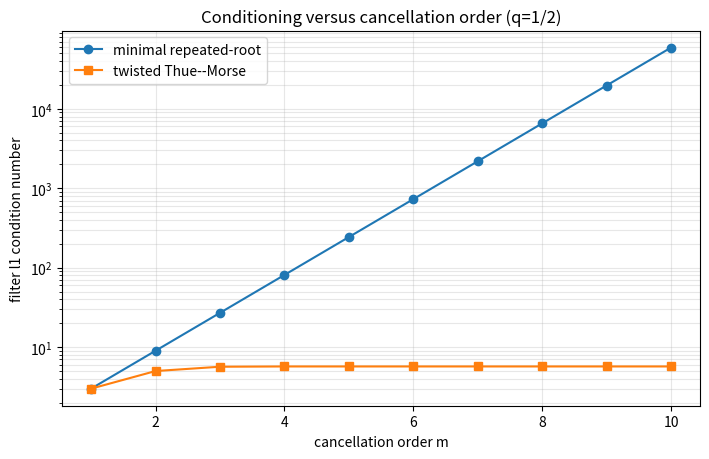
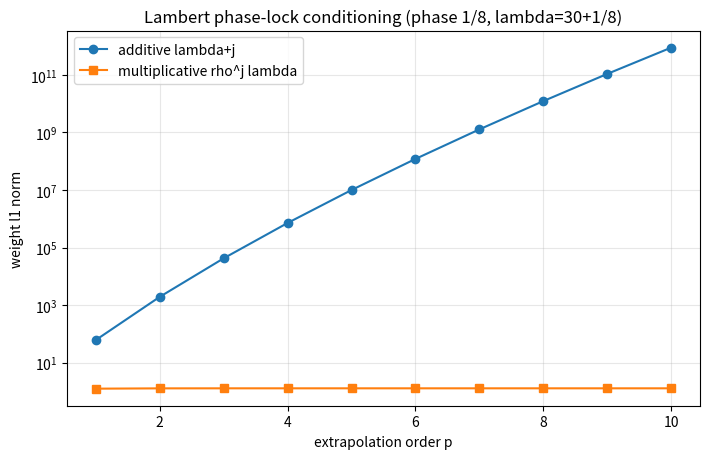
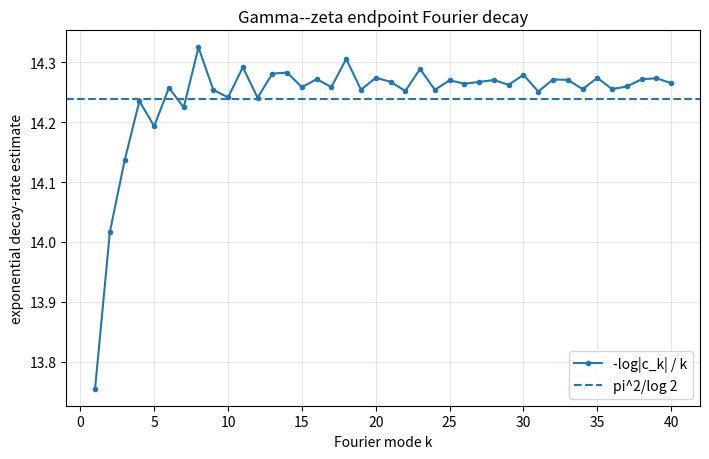
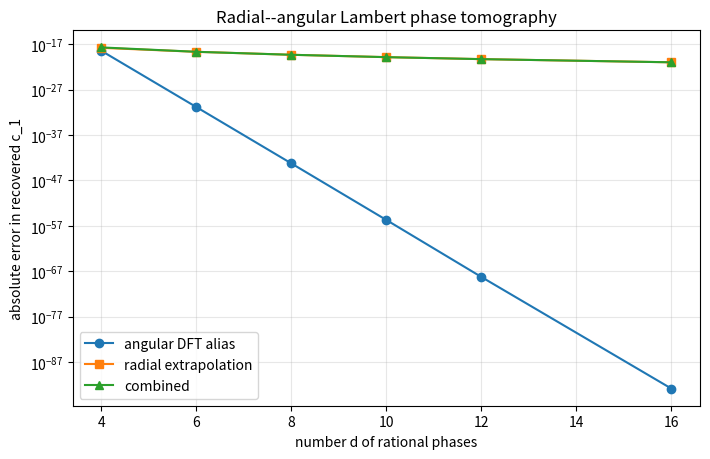

The matplotlib source for these figures, in order:
#!/usr/bin/env python3
"""Reproducible experiments for the Fabius--Rvachev frontier report.

The script verifies four mathematically separate parts of the report.

1. Exact rational checks for confluent Richardson annihilators and for the
   twisted Thue--Morse/Prouhet filters.  No floating-point arithmetic is used
   in these checks: every residual is a ``fractions.Fraction`` and must be zero.
2. Conditioning comparisons between minimal repeated-root filters, digital
   Thue--Morse filters, additive Lambert phase locking, and multiplicative
   rational phase locking.
3. High-precision evaluation of the Gamma--zeta Fourier coefficients of the
   Fabius endpoint fluctuation, including the predicted exponential decay
   constant pi^2/log(2).
4. A controlled radial--angular tomography experiment.  Its leading periodic
   function is the *actual* Gamma--zeta endpoint fluctuation.  The higher
   inverse-Lambert coefficients are an explicitly documented synthetic model,
   because the experiment is intended to test the new sampling/filter algebra,
   not to replace the repository's exact all-orders coefficient generator.

Outputs are written to ``--output-dir`` (the current directory by default):
CSV tables, a human-readable result log, a JSON verification record, and four
PNG plots.  The plotting code deliberately uses Matplotlib defaults.

Requirements: Python 3.10+, mpmath, numpy, matplotlib.  SymPy is not required.
"""

from __future__ import annotations

import argparse
import csv
import json
import math
from functools import lru_cache
from dataclasses import dataclass
from fractions import Fraction
from pathlib import Path
from typing import Callable, Iterable, Sequence

import matplotlib.pyplot as plt
import mpmath as mp
import numpy as np


# ---------------------------------------------------------------------------
# Exact polynomial/filter utilities
# ---------------------------------------------------------------------------


def poly_mul(a: Sequence[Fraction], b: Sequence[Fraction]) -> list[Fraction]:
    """Multiply polynomials stored in ascending coefficient order."""

    out = [Fraction(0) for _ in range(len(a) + len(b) - 1)]
    for i, ai in enumerate(a):
        for j, bj in enumerate(b):
            out[i + j] += ai * bj
    return out


def minimal_confluent_filter(
    roots_and_multiplicities: Sequence[tuple[Fraction, int]],
) -> list[Fraction]:
    r"""Return the unique minimal normalized annihilator.

    The returned coefficients ``w[j]`` form

        W(z) = product_r ((z-q_r)/(1-q_r))**m_r = sum_j w[j] z**j.

    Hence W(1)=1 and q_r is a root of multiplicity m_r.  Applying W(E), where
    E is the forward shift, annihilates n**ell * q_r**n for ell < m_r.
    """

    w = [Fraction(1)]
    for q, multiplicity in roots_and_multiplicities:
        if q == 0:
            raise ValueError("q=0 is excluded: the confluent Euler-root calculus assumes q!=0")
        if q == 1:
            raise ValueError("q=1 is incompatible with normalization W(1)=1")
        if multiplicity <= 0:
            raise ValueError("multiplicities must be positive")
        factor = [(-q) / (1 - q), Fraction(1, 1) / (1 - q)]
        for _ in range(multiplicity):
            w = poly_mul(w, factor)
    return w


def thue_morse_sign(n: int) -> int:
    """The signed Thue--Morse bit (-1)^{s_2(n)}."""

    return -1 if n.bit_count() & 1 else 1


def finite_thue_morse_product(q: Fraction, order: int) -> Fraction:
    """Theta_order(q) = product_{j=0}^{order-1} (1-q^{2^j})."""

    value = Fraction(1)
    for j in range(order):
        value *= 1 - q ** (1 << j)
    return value


def twisted_thue_morse_filter(q: Fraction, order: int) -> list[Fraction]:
    r"""Return the normalized digital filter T_m(z/q)/T_m(1/q).

    Here

        T_m(z) = product_{j=0}^{m-1} (1-z^{2^j})
               = sum_{n=0}^{2^m-1} tau_n z^n.

    A numerically gentler equivalent coefficient formula is

        w_n = (-1)^m tau_n q^{2^m-1-n} / T_m(q).

    The polynomial has a root of order m at z=q, preserves constants, and
    therefore annihilates n**ell q**n for all ell < m.
    """

    if not (Fraction(0) < q < Fraction(1)):
        raise ValueError("the conditioning formulas assume 0<q<1")
    if order <= 0:
        raise ValueError("order must be positive")

    degree = (1 << order) - 1
    theta = finite_thue_morse_product(q, order)
    sign0 = -1 if order & 1 else 1
    return [
        Fraction(sign0 * thue_morse_sign(n), 1) * q ** (degree - n) / theta
        for n in range(degree + 1)
    ]


def filter_value(weights: Sequence[Fraction], z: Fraction) -> Fraction:
    """Evaluate an ascending-order polynomial by Horner's rule."""

    value = Fraction(0)
    for coefficient in reversed(weights):
        value = value * z + coefficient
    return value


def exact_mode_residual(
    weights: Sequence[Fraction], q: Fraction, degree: int, n0: int
) -> Fraction:
    """Apply a filter exactly to n^degree q^n at n=n0."""

    return sum(
        (weight * Fraction((n0 + shift) ** degree, 1) * q ** (n0 + shift)
         for shift, weight in enumerate(weights)),
        Fraction(0),
    )


def l1_fraction(weights: Sequence[Fraction]) -> Fraction:
    return sum((abs(w) for w in weights), Fraction(0))


# ---------------------------------------------------------------------------
# Geometric q-Richardson and Lambert phase-locking utilities
# ---------------------------------------------------------------------------


def geometric_lagrange_weights(q: mp.mpf, order: int) -> list[mp.mpf]:
    r"""Weights for evaluating at t=0 from t_s=q^s, 0<=s<=order.

    The closed formula is

      omega_s = (-1)^{p-s} q^{(p-s)(p-s+1)/2}
                / ((q;q)_s (q;q)_{p-s}).

    Equivalently, sum_s omega_s z^s has roots q,q^2,...,q^p and value 1 at z=1.
    """

    p = order
    qpoch = [mp.mpf(1)]
    for j in range(1, p + 1):
        qpoch.append(qpoch[-1] * (1 - q**j))
    return [
        (-1) ** (p - s)
        * q ** ((p - s) * (p - s + 1) // 2)
        / (qpoch[s] * qpoch[p - s])
        for s in range(p + 1)
    ]


def geometric_condition_number(q: mp.mpf, order: int) -> mp.mpf:
    """Exact l1 norm (-q;q)_p/(q;q)_p."""

    value = mp.mpf(1)
    for r in range(1, order + 1):
        value *= (1 + q**r) / (1 - q**r)
    return value


def additive_phase_weights(lam: mp.mpf, order: int) -> list[mp.mpf]:
    r"""Weights for the existing additive phase lock lambda+j.

    Interpolation uses h_j=(lambda+j)^(-1) and evaluates at h=0.  The exact
    weights are

      a_j = (-1)^{p-j} (lambda+j)^p / (j!(p-j)!).
    """

    p = order
    return [
        (-1) ** (p - j)
        * (lam + j) ** p
        / (mp.factorial(j) * mp.factorial(p - j))
        for j in range(p + 1)
    ]


# ---------------------------------------------------------------------------
# Gamma--zeta endpoint fluctuation
# ---------------------------------------------------------------------------


LOG2 = mp.log(2)
ALPHA = mp.pi**2 / LOG2
STRIP_HALF_WIDTH = mp.pi / (2 * LOG2)


@lru_cache(maxsize=None)
def endpoint_fourier_coefficient(k: int) -> mp.mpc:
    r"""Nonzero Fourier coefficient of the endpoint periodic fluctuation.

    With chi_k=2*pi*i*k/log(2), the audited corpus gives

       c_k = -Gamma(-chi_k) zeta(1-chi_k) / log(2),  k != 0.

    The mean c_0 is irrelevant to the alias and strip experiments, so this
    function intentionally rejects k=0.
    """

    if k == 0:
        raise ValueError("the nonzero-mode formula does not define the mean")
    chi = 2 * mp.pi * 1j * k / LOG2
    return -mp.gamma(-chi) * mp.zeta(1 - chi, method="euler-maclaurin") / LOG2


def endpoint_periodic_value(u: mp.mpf, cutoff: int) -> mp.mpf:
    """Real zero-mean periodic fluctuation truncated at |k|<=cutoff."""

    total = mp.mpc(0)
    for k in range(1, cutoff + 1):
        ck = endpoint_fourier_coefficient(k)
        term = ck * mp.e ** (2j * mp.pi * k * u)
        total += term + mp.conj(term)
    return mp.re(total)


def model_periodic_coefficient(j: int, u: mp.mpf, cutoff: int) -> mp.mpf:
    r"""Periodic coefficient A_j(u) used in the radial experiment.

    A_0 is the actual Gamma--zeta fluctuation.  For j>=1 we retain the same
    Fourier phases and apply the explicit even multiplier

        beta_j(k) = 0.2^j * (1 + k^2/(j+1)^2).

    This creates a smooth, real, uniformly convergent all-orders surrogate while
    keeping every coefficient exactly reproducible from the documented formula.
    It is *not* asserted to equal the repository's actual saddle coefficient A_j.
    """

    if j == 0:
        return endpoint_periodic_value(u, cutoff)
    total = mp.mpc(0)
    scale = mp.mpf("0.2") ** j
    for k in range(1, cutoff + 1):
        beta = scale * (1 + mp.mpf(k * k) / ((j + 1) ** 2))
        ck = endpoint_fourier_coefficient(k) * beta
        term = ck * mp.e ** (2j * mp.pi * k * u)
        total += term + mp.conj(term)
    return mp.re(total)


def endpoint_surrogate(lam: mp.mpf, max_order: int, cutoff: int) -> mp.mpf:
    """Evaluate sum_{j=0}^{max_order} A_j({lambda}) lambda^{-j}."""

    phase = mp.frac(lam)
    return mp.fsum(
        model_periodic_coefficient(j, phase, cutoff) / lam**j
        for j in range(max_order + 1)
    )


# ---------------------------------------------------------------------------
# Experiment orchestration
# ---------------------------------------------------------------------------


@dataclass(frozen=True)
class ExactFilterRecord:
    order: int
    minimal_span: int
    digital_span: int
    minimal_condition: Fraction
    digital_condition: Fraction
    residuals_zero: bool


def run_exact_filter_experiments(output_dir: Path) -> list[ExactFilterRecord]:
    q = Fraction(1, 2)
    records: list[ExactFilterRecord] = []

    for order in range(1, 11):
        minimal = minimal_confluent_filter([(q, order)])
        digital = twisted_thue_morse_filter(q, order)

        checks: list[bool] = []
        for degree in range(order):
            checks.append(exact_mode_residual(minimal, q, degree, n0=7) == 0)
            checks.append(exact_mode_residual(digital, q, degree, n0=7) == 0)

        records.append(
            ExactFilterRecord(
                order=order,
                minimal_span=len(minimal) - 1,
                digital_span=len(digital) - 1,
                minimal_condition=l1_fraction(minimal),
                digital_condition=l1_fraction(digital),
                residuals_zero=all(checks),
            )
        )

    # A mixed-mode exact test: double root at 1/2 and simple root at 1/4.
    mixed = minimal_confluent_filter([(Fraction(1, 2), 2), (Fraction(1, 4), 1)])
    mixed_expected = [Fraction(-1, 3), Fraction(8, 3), Fraction(-20, 3), Fraction(16, 3)]
    if mixed != mixed_expected:
        raise AssertionError(f"unexpected mixed filter: {mixed!r}")
    for degree in range(2):
        assert exact_mode_residual(mixed, Fraction(1, 2), degree, 5) == 0
    assert exact_mode_residual(mixed, Fraction(1, 4), 0, 5) == 0

    csv_path = output_dir / "filter_conditioning.csv"
    with csv_path.open("w", newline="", encoding="utf-8") as stream:
        writer = csv.writer(stream)
        writer.writerow(
            [
                "order",
                "minimal_span",
                "digital_span",
                "minimal_l1_exact",
                "digital_l1_exact",
                "minimal_l1_float",
                "digital_l1_float",
                "all_exact_residuals_zero",
            ]
        )
        for rec in records:
            writer.writerow(
                [
                    rec.order,
                    rec.minimal_span,
                    rec.digital_span,
                    str(rec.minimal_condition),
                    str(rec.digital_condition),
                    float(rec.minimal_condition),
                    float(rec.digital_condition),
                    rec.residuals_zero,
                ]
            )

    plt.figure(figsize=(7.2, 4.7))
    orders = [r.order for r in records]
    plt.semilogy(orders, [float(r.minimal_condition) for r in records], marker="o", label="minimal repeated-root")
    plt.semilogy(orders, [float(r.digital_condition) for r in records], marker="s", label="twisted Thue--Morse")
    plt.xlabel("cancellation order m")
    plt.ylabel("filter l1 condition number")
    plt.title("Conditioning versus cancellation order (q=1/2)")
    plt.grid(True, which="both", alpha=0.3)
    plt.legend()
    plt.tight_layout()
    plt.savefig(output_dir / "conditioning_tradeoff.png", dpi=180)
    plt.close()

    return records


def run_lambert_conditioning_experiment(output_dir: Path) -> list[dict[str, str]]:
    # The phase 1/8 is preserved multiplicatively by rho=9 because 9 == 1 mod 8.
    denominator = 8
    rho = denominator + 1
    q = mp.mpf(1) / rho
    lam = mp.mpf(30) + mp.mpf(1) / denominator

    rows: list[dict[str, str]] = []
    for order in range(1, 11):
        additive = additive_phase_weights(lam, order)
        additive_condition = mp.fsum(abs(w) for w in additive)
        multiplicative_condition = geometric_condition_number(q, order)
        rows.append(
            {
                "order": str(order),
                "additive_l1": mp.nstr(additive_condition, 30),
                "multiplicative_l1": mp.nstr(multiplicative_condition, 30),
                "rho": str(rho),
                "lambda0": mp.nstr(lam, 20),
            }
        )

        # Directly verify the pure inverse-power moment conditions.
        weights = geometric_lagrange_weights(q, order)
        assert mp.almosteq(mp.fsum(weights), 1)
        for r in range(1, order + 1):
            assert abs(mp.fsum(weights[s] * q ** (s * r) for s in range(order + 1))) < mp.mpf("1e-60")

    with (output_dir / "lambert_conditioning.csv").open("w", newline="", encoding="utf-8") as stream:
        writer = csv.DictWriter(stream, fieldnames=list(rows[0].keys()))
        writer.writeheader()
        writer.writerows(rows)

    plt.figure(figsize=(7.2, 4.7))
    order_values = [int(row["order"]) for row in rows]
    plt.semilogy(order_values, [float(mp.mpf(row["additive_l1"])) for row in rows], marker="o", label="additive lambda+j")
    plt.semilogy(order_values, [float(mp.mpf(row["multiplicative_l1"])) for row in rows], marker="s", label="multiplicative rho^j lambda")
    plt.xlabel("extrapolation order p")
    plt.ylabel("weight l1 norm")
    plt.title("Lambert phase-lock conditioning (phase 1/8, lambda=30+1/8)")
    plt.grid(True, which="both", alpha=0.3)
    plt.legend()
    plt.tight_layout()
    plt.savefig(output_dir / "lambert_conditioning.png", dpi=180)
    plt.close()

    return rows


def run_gamma_zeta_experiment(output_dir: Path, max_k: int = 40) -> list[dict[str, str]]:
    rows: list[dict[str, str]] = []
    for k in range(1, max_k + 1):
        ck = endpoint_fourier_coefficient(k)
        magnitude = abs(ck)
        rate = -mp.log(magnitude) / k
        rows.append(
            {
                "k": str(k),
                "real": mp.nstr(mp.re(ck), 35),
                "imag": mp.nstr(mp.im(ck), 35),
                "abs": mp.nstr(magnitude, 35),
                "minus_log_abs_over_k": mp.nstr(rate, 35),
            }
        )

    with (output_dir / "gamma_zeta_coefficients.csv").open("w", newline="", encoding="utf-8") as stream:
        writer = csv.DictWriter(stream, fieldnames=list(rows[0].keys()))
        writer.writeheader()
        writer.writerows(rows)

    plt.figure(figsize=(7.2, 4.7))
    k_values = np.array([int(row["k"]) for row in rows], dtype=float)
    rates = np.array([float(mp.mpf(row["minus_log_abs_over_k"])) for row in rows])
    plt.plot(k_values, rates, marker="o", markersize=3, label="-log|c_k| / k")
    plt.axhline(float(ALPHA), linestyle="--", label="pi^2/log 2")
    plt.xlabel("Fourier mode k")
    plt.ylabel("exponential decay-rate estimate")
    plt.title("Gamma--zeta endpoint Fourier decay")
    plt.grid(True, alpha=0.3)
    plt.legend()
    plt.tight_layout()
    plt.savefig(output_dir / "gamma_zeta_decay.png", dpi=180)
    plt.close()

    return rows


def run_tomography_experiment(output_dir: Path) -> list[dict[str, str]]:
    cutoff = 32
    radial_order = 3
    model_order = 7
    base_integer = 16
    target_mode = 1

    rows: list[dict[str, str]] = []
    for d in [4, 6, 8, 10, 12, 16]:
        rho = d + 1  # rho == 1 (mod d), so every rational phase r/d is fixed.
        q = mp.mpf(1) / rho
        weights = geometric_lagrange_weights(q, radial_order)

        exact_phase_values: list[mp.mpf] = []
        radial_estimates: list[mp.mpf] = []
        max_phase_drift = mp.mpf(0)

        for r in range(d):
            theta_fraction = Fraction(r, d)
            theta = mp.mpf(theta_fraction.numerator) / theta_fraction.denominator
            exact_phase_values.append(endpoint_periodic_value(theta, cutoff))

            samples: list[mp.mpf] = []
            for s in range(radial_order + 1):
                # Fraction arithmetic proves exact phase preservation before any
                # conversion to high-precision floating point.
                lam_fraction = (rho**s) * (Fraction(base_integer, 1) + theta_fraction)
                fractional_part = lam_fraction - (lam_fraction.numerator // lam_fraction.denominator)
                phase_error = abs(
                    mp.mpf(fractional_part.numerator) / fractional_part.denominator - theta
                )
                max_phase_drift = max(max_phase_drift, phase_error)
                lam = mp.mpf(lam_fraction.numerator) / lam_fraction.denominator
                samples.append(endpoint_surrogate(lam, model_order, cutoff))

            radial_estimates.append(mp.fsum(weights[s] * samples[s] for s in range(radial_order + 1)))

        def dft(values: Sequence[mp.mpf], k: int) -> mp.mpc:
            return mp.fsum(
                values[r] * mp.e ** (-2j * mp.pi * k * r / d) for r in range(d)
            ) / d

        phase_only = dft(exact_phase_values, target_mode)
        combined = dft(radial_estimates, target_mode)
        target = endpoint_fourier_coefficient(target_mode)
        alias_error = abs(phase_only - target)
        combined_error = abs(combined - target)
        radial_error = abs(combined - phase_only)

        rows.append(
            {
                "phase_grid_d": str(d),
                "rho": str(rho),
                "q": mp.nstr(q, 20),
                "radial_order": str(radial_order),
                "base_integer": str(base_integer),
                "alias_error": mp.nstr(alias_error, 35),
                "radial_error": mp.nstr(radial_error, 35),
                "combined_error": mp.nstr(combined_error, 35),
                "max_phase_drift": mp.nstr(max_phase_drift, 10),
            }
        )

    with (output_dir / "tomography_errors.csv").open("w", newline="", encoding="utf-8") as stream:
        writer = csv.DictWriter(stream, fieldnames=list(rows[0].keys()))
        writer.writeheader()
        writer.writerows(rows)

    plt.figure(figsize=(7.2, 4.7))
    d_values = [int(row["phase_grid_d"]) for row in rows]
    alias_values = [max(float(mp.mpf(row["alias_error"])), 1e-320) for row in rows]
    radial_values = [max(float(mp.mpf(row["radial_error"])), 1e-320) for row in rows]
    combined_values = [max(float(mp.mpf(row["combined_error"])), 1e-320) for row in rows]
    plt.semilogy(d_values, alias_values, marker="o", label="angular DFT alias")
    plt.semilogy(d_values, radial_values, marker="s", label="radial extrapolation")
    plt.semilogy(d_values, combined_values, marker="^", label="combined")
    plt.xlabel("number d of rational phases")
    plt.ylabel("absolute error in recovered c_1")
    plt.title("Radial--angular Lambert phase tomography")
    plt.grid(True, which="both", alpha=0.3)
    plt.legend()
    plt.tight_layout()
    plt.savefig(output_dir / "tomography_errors.png", dpi=180)
    plt.close()

    return rows


def write_human_log(
    output_dir: Path,
    exact_records: Sequence[ExactFilterRecord],
    lambert_rows: Sequence[dict[str, str]],
    gamma_rows: Sequence[dict[str, str]],
    tomography_rows: Sequence[dict[str, str]],
) -> None:
    q = Fraction(1, 2)
    theta_limit = mp.mpf(1)
    for j in range(20):
        theta_limit *= 1 - mp.mpf('0.5') ** (1 << j)
    digital_limit = 1 / ((1 - mp.mpf('0.5')) * theta_limit)

    mixed = minimal_confluent_filter([(Fraction(1, 2), 2), (Fraction(1, 4), 1)])
    tm2 = twisted_thue_morse_filter(q, 2)

    lines = [
        "FABIUS--RVACHEV FRONTIER NUMERICAL VERIFICATION",
        "=" * 58,
        "",
        f"mpmath precision: {mp.mp.dps} decimal digits",
        f"alpha = pi^2/log(2) = {mp.nstr(ALPHA, 50)}",
        f"maximal strip half-width = pi/(2 log(2)) = {mp.nstr(STRIP_HALF_WIDTH, 50)}",
        "",
        "Exact rational filters",
        "----------------------",
        f"mixed roots (1/2 multiplicity 2, 1/4 multiplicity 1): {[str(x) for x in mixed]}",
        f"twisted Thue--Morse q=1/2, order 2: {[str(x) for x in tm2]}",
        f"all exact annihilation checks through order 10: {all(r.residuals_zero for r in exact_records)}",
        f"limiting digital l1 condition q=1/2: {mp.nstr(digital_limit, 50)}",
        f"order-10 minimal condition: {exact_records[-1].minimal_condition}",
        f"order-10 digital condition (decimal): {float(exact_records[-1].digital_condition):.12f}",
        "",
        "Lambert phase-lock conditioning",
        "---------------------------------",
        f"order 10 additive l1: {lambert_rows[-1]['additive_l1']}",
        f"order 10 multiplicative l1: {lambert_rows[-1]['multiplicative_l1']}",
        "",
        "Gamma--zeta coefficients",
        "------------------------",
        f"|c_1| = {gamma_rows[0]['abs']}",
        f"-log|c_40|/40 = {gamma_rows[-1]['minus_log_abs_over_k']}",
        "",
        "Tomography",
        "----------",
    ]
    for row in tomography_rows:
        lines.append(
            "d={phase_grid_d:>2}, rho={rho:>2}, alias={alias_error}, radial={radial_error}, combined={combined_error}".format(
                **row
            )
        )
    lines.extend(
        [
            "",
            "Interpretation note:",
            "A_0 in the tomography model is the actual Gamma--zeta periodic term.",
            "A_j for j>=1 are the documented smooth surrogate coefficients in the source.",
        ]
    )
    (output_dir / "experiment_results.txt").write_text("\n".join(lines) + "\n", encoding="utf-8")

    verification = {
        "precision_decimal_digits": mp.mp.dps,
        "alpha_pi_squared_over_log2": mp.nstr(ALPHA, 60),
        "strip_half_width": mp.nstr(STRIP_HALF_WIDTH, 60),
        "all_exact_annihilation_checks": all(r.residuals_zero for r in exact_records),
        "mixed_filter": [str(x) for x in mixed],
        "digital_order_2_filter": [str(x) for x in tm2],
        "digital_condition_limit_q_half": mp.nstr(digital_limit, 60),
        "tomography": list(tomography_rows),
    }
    (output_dir / "verification.json").write_text(
        json.dumps(verification, indent=2) + "\n", encoding="utf-8"
    )


def parse_args() -> argparse.Namespace:
    parser = argparse.ArgumentParser(description=__doc__)
    parser.add_argument(
        "--output-dir",
        type=Path,
        default=Path.cwd(),
        help="directory for CSV, JSON, TXT, and PNG outputs",
    )
    parser.add_argument(
        "--precision",
        type=int,
        default=90,
        help="mpmath decimal precision (default: 90)",
    )
    return parser.parse_args()


def main() -> int:
    args = parse_args()
    args.output_dir.mkdir(parents=True, exist_ok=True)
    mp.mp.dps = args.precision

    # mpmath constants created at import time inherit mpmath's default precision.
    # Recompute every precision-sensitive global after honoring --precision.
    global LOG2, ALPHA, STRIP_HALF_WIDTH
    LOG2 = mp.log(2)
    ALPHA = mp.pi**2 / LOG2
    STRIP_HALF_WIDTH = mp.pi / (2 * LOG2)
    endpoint_fourier_coefficient.cache_clear()

    exact_records = run_exact_filter_experiments(args.output_dir)
    lambert_rows = run_lambert_conditioning_experiment(args.output_dir)
    gamma_rows = run_gamma_zeta_experiment(args.output_dir)
    tomography_rows = run_tomography_experiment(args.output_dir)
    write_human_log(args.output_dir, exact_records, lambert_rows, gamma_rows, tomography_rows)

    print(f"Wrote experiment artifacts to {args.output_dir}")
    return 0


if __name__ == "__main__":
    raise SystemExit(main())
